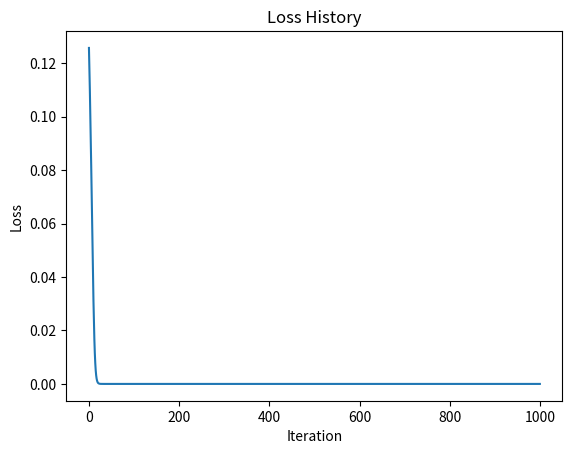

Reproduce this figure in Python.
from math import tanh, exp, log
import random
import numpy as np

class Value:
    def __init__(self, value, parents=(), op=None, grad=0.0):
        self.value = value
        self.parents = parents
        self.op = op
        self.grad = grad
        self._backward = lambda:None

    def __repr__(self):
        return f"(value: {self.value},  op: {self.op}, grad: {self.grad}, parents: {self.parents})"

    def __add__(self, other):
        out = Value(self.value + other.value, (self, other), op='+')
        def backward():
            self.grad += out.grad
            other.grad += out.grad
        out._backward = backward
        return out

    def __sub__(self, other):
        out = Value(self.value - other.value, (self, other), op='-')
        def backward():
            self.grad += out.grad
            other.grad -= out.grad
        out._backward = backward
        return out

    def __mul__(self, other):
        out = Value(self.value * other.value, (self, other), op='*')
        def backward():
            self.grad += out.grad * other.value
            other.grad += out.grad * self.value
        out._backward = backward
        return out

    def __pow__(self, other):
        out = Value(self.value ** other.value, (self, other), op='**')
        def backward():
            self.grad += out.grad * (other.value * self.value ** (other.value - 1))
        out._backward = backward
        return out 

    def tanh(self):
        out = Value(tanh(self.value), (self,), op='tanh')
        def backward():
            self.grad += out.grad * (1 - tanh(self.value) ** 2)
        out._backward = backward
        return out

    def relu(self):
        out_val = log(1 + exp(self.value))
        out = Value(out_val, (self,), op='softplus')
        def backward():
            self.grad += out.grad * (1 / (1 + exp(-self.value)))
        out._backward = backward
        return out

    def repr(self):
        return f"Value={self.value}"

    def backward(self):

        topo = []
        visited = set()
        def build_topo(v):
            if v not in visited:
                visited.add(v)
                for parent in v.parents:
                    build_topo(parent)
                topo.append(v)
        build_topo(self)

        # go one variable at a time and apply the chain rule to get its gradient
        self.grad = 1
        for v in reversed(topo):
            v._backward()

    def reset_grad(self):
        self.grad = 0.0
        for parent in self.parents:
            parent.reset_grad()


class Neuron:
    def __init__(self, nin, relu=True):
        self.w = [Value(random.uniform(-1, 1)) for _ in range(nin)]
        self.b = Value(random.uniform(-1, 1))
        self.relu = relu
    
    def __call__(self, x):
        assert len(x) == len(self.w), "Input size must match weights size"
        z = Value(0.0) 
        z = z + np.dot(self.w, x)
        z = z + self.b
        if self.relu:
            return z.relu()
        else:
            return z.tanh()


class Layer:
    def __init__(self, nin, nout, relu=True):
        self.neurons = [Neuron(nin, relu) for _ in range(nout)]
    
    def __call__(self, x):
        return [neuron(x) for neuron in self.neurons]

class MLP:
    def __init__(self, nin, nout, nhidden, nhin):
        self.layers = []
        self.layers.append(Layer(nin, nhin))
        for _ in range(nhidden):
            self.layers.append(Layer(nhin, nhin, relu=False))
        self.layers.append(Layer(nhin, nout, relu=False))
        
    def __call__(self, x):
        for layer in self.layers:
            x = layer(x)
        return x

    def reset_grads(self):
        for layer in self.layers:
            for neuron in layer.neurons:
                for w in neuron.w:
                    w.reset_grad()
                neuron.b.reset_grad()

input_data = [Value(1.0), Value(2.0), Value(3.0)]
expected_output = [Value(0.5)]
mlp = MLP(nin=3, nout=1, nhidden=5, nhin=5)
loss_history = []

for i in range(1000):
    mlp.reset_grads()
    output = mlp(input_data)
    loss = Value(0.0)
    for o, e in zip(output, expected_output):
        loss = loss + (o - e) ** Value(2.0)
    loss.backward()
    for layer in mlp.layers:
        for neuron in layer.neurons:
            for j in range(len(neuron.w)):
                neuron.w[j].value -= 0.01 * neuron.w[j].grad
            neuron.b.value -= 0.01 * neuron.b.grad
    # visualize the parameters
    if i % 100 == 0:
        print(f"Iteration {i}, Loss: {loss.value}")
    loss_history.append(loss.value)

# Plotting the losss history with matplotlib
import matplotlib.pyplot as plt
plt.plot(loss_history)
plt.xlabel('Iteration')
plt.ylabel('Loss')
plt.title('Loss History')
# save as png
plt.savefig('loss_history.png')

